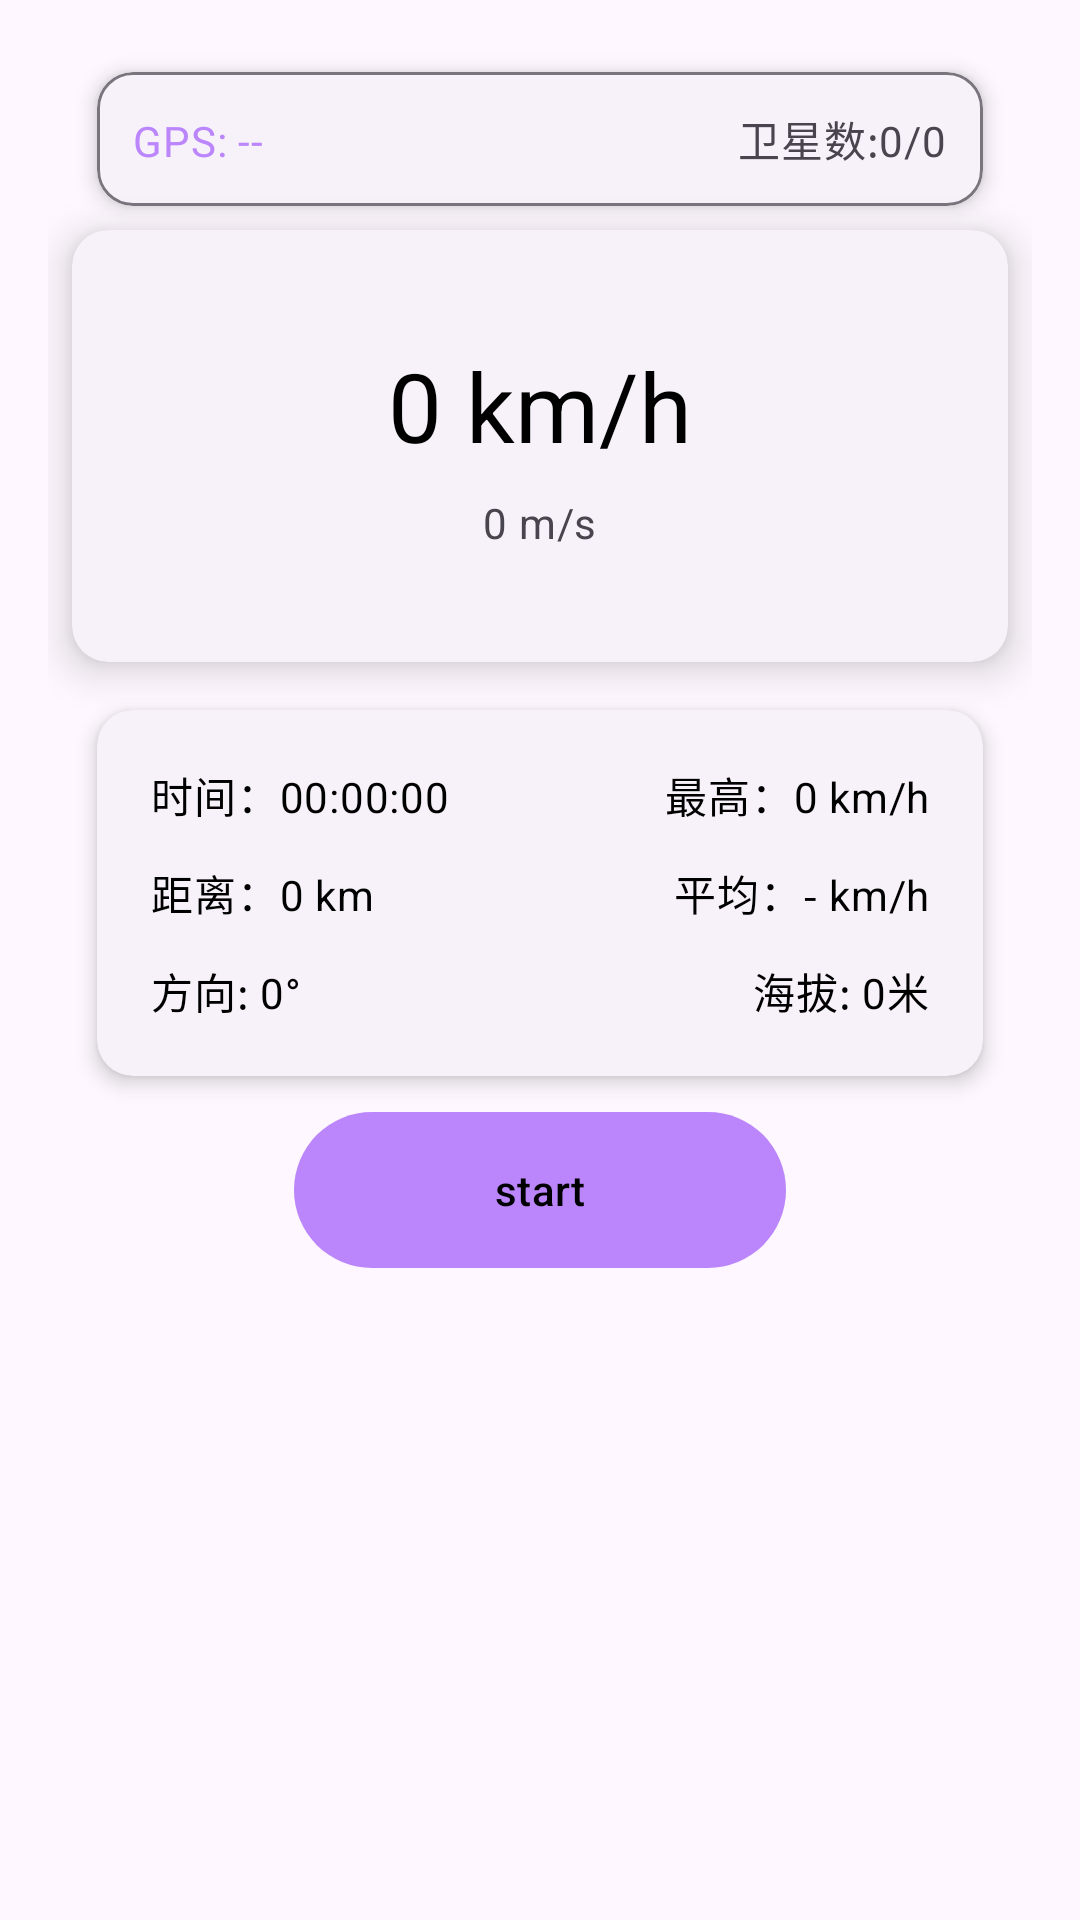

This screen was rendered from an Android layout file. Write that file and the resources it references.
<!-- AndroidManifest.xml: application theme Theme.MyApplication -->
<!-- res/layout/fragment_dashboard.xml -->
<?xml version="1.0" encoding="utf-8"?>
<androidx.constraintlayout.widget.ConstraintLayout xmlns:android="http://schemas.android.com/apk/res/android"
    xmlns:app="http://schemas.android.com/apk/res-auto"
    xmlns:tools="http://schemas.android.com/tools"
    android:layout_width="match_parent"
    android:layout_height="match_parent"
    android:padding="16dp"
    android:background="?attr/colorSurface">

    
    <androidx.constraintlayout.widget.Guideline
        android:id="@+id/guideline_top"
        android:layout_width="wrap_content"
        android:layout_height="wrap_content"
        android:orientation="horizontal"
        app:layout_constraintGuide_percent="0.3" />

    
    <androidx.constraintlayout.widget.Guideline
        android:id="@+id/guideline_center"
        android:layout_width="wrap_content"
        android:layout_height="wrap_content"
        android:orientation="vertical"
        app:layout_constraintGuide_percent="0.5" />

    
    <com.google.android.material.card.MaterialCardView
        android:id="@+id/gpsStatusBox"
        style="@style/CardStyle"
        android:layout_width="0dp"
        android:layout_height="wrap_content"
        app:layout_constraintEnd_toEndOf="parent"
        app:layout_constraintStart_toStartOf="parent"
        app:layout_constraintTop_toTopOf="parent"
        app:layout_constraintWidth_percent="0.9"
        app:cardElevation="4dp"
        app:strokeColor="?attr/colorOutline"
        app:strokeWidth="1dp">

        <LinearLayout
            android:layout_width="match_parent"
            android:layout_height="wrap_content"
            android:orientation="horizontal"
            android:padding="12dp">

            
            <TextView
                android:id="@+id/tvGpsStatus"
                android:layout_width="0dp"
                android:layout_height="wrap_content"
                android:layout_weight="1"
                android:text="GPS: --"
                android:textAppearance="?attr/textAppearanceBodyMedium"
                android:textColor="?attr/colorPrimary"
                tools:text="GPS: 强(80%)" />

            
            <TextView
                android:id="@+id/tvSatellites"
                android:layout_width="wrap_content"
                android:layout_height="wrap_content"
                android:text="卫星数:0/0"
                android:textAppearance="?attr/textAppearanceBodyMedium"
                android:textColor="?attr/colorOnSurfaceVariant"
                tools:text="卫星数:8/12" />
        </LinearLayout>
    </com.google.android.material.card.MaterialCardView>

    
    <com.google.android.material.card.MaterialCardView
        android:id="@+id/speedContainer"
        style="@style/CardStyle"
        android:layout_width="0dp"
        android:layout_height="0dp"
        android:layout_marginStart="16dp"
        android:layout_marginTop="8dp"
        android:layout_marginEnd="16dp"
        app:layout_constraintBottom_toTopOf="@+id/infoBox"
        app:layout_constraintDimensionRatio="13:6"
        app:layout_constraintEnd_toEndOf="parent"
        app:layout_constraintHeight_percent="0.3"
        app:layout_constraintStart_toStartOf="parent"
        app:layout_constraintTop_toBottomOf="@id/gpsStatusBox"
        app:layout_constraintWidth_percent="0.3"
        app:cardElevation="8dp"
        app:shapeAppearance="@style/ShapeAppearance.MediumComponent">

        
        <LinearLayout
            android:layout_width="match_parent"
            android:layout_height="match_parent"
            android:gravity="center"
            android:orientation="vertical">

            
            <TextView
                android:id="@+id/textView1"
                android:layout_width="wrap_content"
                android:layout_height="wrap_content"
                android:text="0 km/h"
                android:textAppearance="?attr/textAppearanceHeadlineLarge"
                android:textColor="?attr/colorOnSurface"
                tools:text="48 km/h" />

            
            <TextView
                android:id="@+id/textView3"
                android:layout_width="wrap_content"
                android:layout_height="wrap_content"
                android:layout_marginTop="8dp"
                android:text="0 m/s"
                android:textAppearance="?attr/textAppearanceBodyMedium"
                android:textColor="?attr/colorOnSurfaceVariant"
                tools:text="13.3 m/s" />
        </LinearLayout>
    </com.google.android.material.card.MaterialCardView>

    
    <com.google.android.material.card.MaterialCardView
        android:id="@+id/infoBox"
        style="@style/CardStyle"
        android:layout_width="0dp"
        android:layout_height="wrap_content"
        android:layout_marginTop="8dp"
        app:layout_constraintBottom_toTopOf="@id/btnControl"
        app:layout_constraintEnd_toEndOf="parent"
        app:layout_constraintStart_toStartOf="parent"
        app:layout_constraintTop_toBottomOf="@+id/speedContainer"
        app:layout_constraintWidth_percent="0.9"
        app:cardElevation="4dp">

        <LinearLayout
            android:layout_width="match_parent"
            android:layout_height="wrap_content"
            android:orientation="vertical"
            android:padding="18dp">

            
            <LinearLayout
                android:layout_width="match_parent"
                android:layout_height="wrap_content"
                android:orientation="horizontal"
                app:layout_constraintHorizontal_chainStyle="spread_inside">

                <TextView
                    android:id="@+id/tvTime"
                    android:layout_width="0dp"
                    android:layout_height="wrap_content"
                    android:layout_weight="1"
                    android:text="时间：00:00:00"
                    android:textAppearance="?attr/textAppearanceBodyMedium"
                    android:textColor="?attr/colorOnSurface"
                    tools:text="时间：12:34:56" />

                <TextView
                    android:id="@+id/tvMaxSpeed"
                    android:layout_width="0dp"
                    android:layout_height="wrap_content"
                    android:layout_weight="1"
                    android:gravity="end"
                    android:text="最高：0 km/h"
                    android:textAppearance="?attr/textAppearanceBodyMedium"
                    android:textColor="?attr/colorOnSurface"
                    tools:text="最高：72 km/h" />
            </LinearLayout>

            
            <LinearLayout
                android:layout_width="match_parent"
                android:layout_height="wrap_content"
                android:layout_marginTop="12dp"
                android:orientation="horizontal"
                app:layout_constraintHorizontal_chainStyle="spread_inside">

                <TextView
                    android:id="@+id/tvDistance"
                    android:layout_width="0dp"
                    android:layout_height="wrap_content"
                    android:layout_weight="1"
                    android:text="距离：0 km"
                    android:textAppearance="?attr/textAppearanceBodyMedium"
                    android:textColor="?attr/colorOnSurface"
                    tools:text="距离：5.2 km" />

                <TextView
                    android:id="@+id/tvAvgSpeed"
                    android:layout_width="0dp"
                    android:layout_height="wrap_content"
                    android:layout_weight="1"
                    android:gravity="end"
                    android:text="平均：- km/h"
                    android:textAppearance="?attr/textAppearanceBodyMedium"
                    android:textColor="?attr/colorOnSurface"
                    tools:text="平均：32 km/h" />
            </LinearLayout>

            
            <LinearLayout
                android:layout_width="match_parent"
                android:layout_height="wrap_content"
                android:layout_marginTop="12dp"
                android:orientation="horizontal"
                app:layout_constraintHorizontal_chainStyle="spread_inside">

                <TextView
                    android:id="@+id/tvDirection"
                    android:layout_width="0dp"
                    android:layout_height="wrap_content"
                    android:layout_weight="1"
                    android:text="方向: 0°"
                    android:textAppearance="?attr/textAppearanceBodyMedium"
                    android:textColor="?attr/colorOnSurface"
                    tools:text="方向: NE 45°" />

                <TextView
                    android:id="@+id/tvAltitude"
                    android:layout_width="0dp"
                    android:layout_height="wrap_content"
                    android:layout_weight="1"
                    android:gravity="end"
                    android:text="海拔: 0米"
                    android:textAppearance="?attr/textAppearanceBodyMedium"
                    android:textColor="?attr/colorOnSurface"
                    tools:text="海拔: 256米" />
            </LinearLayout>
        </LinearLayout>
    </com.google.android.material.card.MaterialCardView>

    
    <com.google.android.material.button.MaterialButton
        android:id="@+id/btnControl"
        style="@style/Widget.Material3.Button"
        android:layout_width="0dp"
        android:layout_height="wrap_content"
        android:layout_marginTop="8dp"
        android:minHeight="60dp"
        android:text="@string/start"
        android:textAppearance="?attr/textAppearanceLabelLarge"
        app:layout_constraintEnd_toEndOf="parent"
        app:layout_constraintStart_toStartOf="parent"
        app:layout_constraintTop_toBottomOf="@+id/infoBox"
        app:layout_constraintWidth_percent="0.5" />

    
    <LinearLayout
        android:id="@+id/controlButtonsContainer"
        android:layout_width="0dp"
        android:layout_height="wrap_content"
        android:layout_marginTop="8dp"
        android:orientation="horizontal"
        android:visibility="gone"
        app:layout_constraintEnd_toEndOf="parent"
        app:layout_constraintStart_toStartOf="parent"
        app:layout_constraintTop_toBottomOf="@+id/btnControl"
        app:layout_constraintWidth_percent="0.9">

        
        <com.google.android.material.button.MaterialButton
            android:id="@+id/btnReset"
            style="@style/Widget.Material3.Button.OutlinedButton"
            android:layout_width="0dp"
            android:layout_height="48dp"
            android:layout_marginEnd="8dp"
            android:layout_weight="1"
            android:text="@string/reset"
            android:textAppearance="?attr/textAppearanceLabelMedium" />

        
        <com.google.android.material.button.MaterialButton
            android:id="@+id/btnPause"
            style="@style/Widget.Material3.Button.OutlinedButton"
            android:layout_width="0dp"
            android:layout_height="48dp"
            android:layout_marginStart="8dp"
            android:layout_weight="1"
            android:text="暂停"
            android:textAppearance="?attr/textAppearanceLabelMedium" />
    </LinearLayout>

</androidx.constraintlayout.widget.ConstraintLayout>
<!-- resources referenced by this layout -->
<resources>
  <string name="reset">reset</string>
  <string name="start">start</string>
  <style name="CardStyle" parent="Widget.Material3.CardView.Elevated">
          <item name="android:layout_margin">8dp</item>
          <item name="cardCornerRadius">12dp</item>
      </style>
  <style name="ShapeAppearance.MediumComponent" parent="ShapeAppearance.Material3.MediumComponent">
          <item name="cornerFamily">rounded</item>
          <item name="cornerSize">16dp</item>
      </style>
  <style name="Theme.MyApplication" parent="Theme.Material3.DayNight.NoActionBar">
  
          <item name="colorPrimary">@color/md_light_primary</item>
          <item name="colorOnPrimary">@color/md_light_onPrimary</item>
          <item name="colorPrimaryContainer">@color/md_light_primaryContainer</item>
          <item name="colorOnPrimaryContainer">@color/md_light_onPrimaryContainer</item>
  
          <item name="colorSecondary">@color/md_light_secondary</item>
          <item name="colorOnSecondary">@color/md_light_onSecondary</item>
          <item name="colorSecondaryContainer">@color/md_light_secondaryContainer</item>
          <item name="colorOnSecondaryContainer">@color/md_light_onSecondaryContainer</item>
  
          <item name="colorOnSurface">@color/black</item>
          <item name="colorAccent">@color/teal_200</item>
          <item name="android:statusBarColor">?attr/colorPrimaryContainer</item>
  
      </style>
  <color name="md_light_primary">#BB86FC</color>
  <color name="md_light_onPrimary">#000000</color>
  <color name="md_light_primaryContainer">#3700B3</color>
  <color name="md_light_onPrimaryContainer">#FFFFFF</color>
  <color name="md_light_secondary">@color/md_light_primary</color>
  <color name="md_light_onSecondary">#000000</color>
  <color name="md_light_secondaryContainer">#018786</color>
  <color name="md_light_onSecondaryContainer">#FFFFFF</color>
  <color name="black">#FF000000</color>
  <color name="teal_200">#FF03DAC5</color>
</resources>
